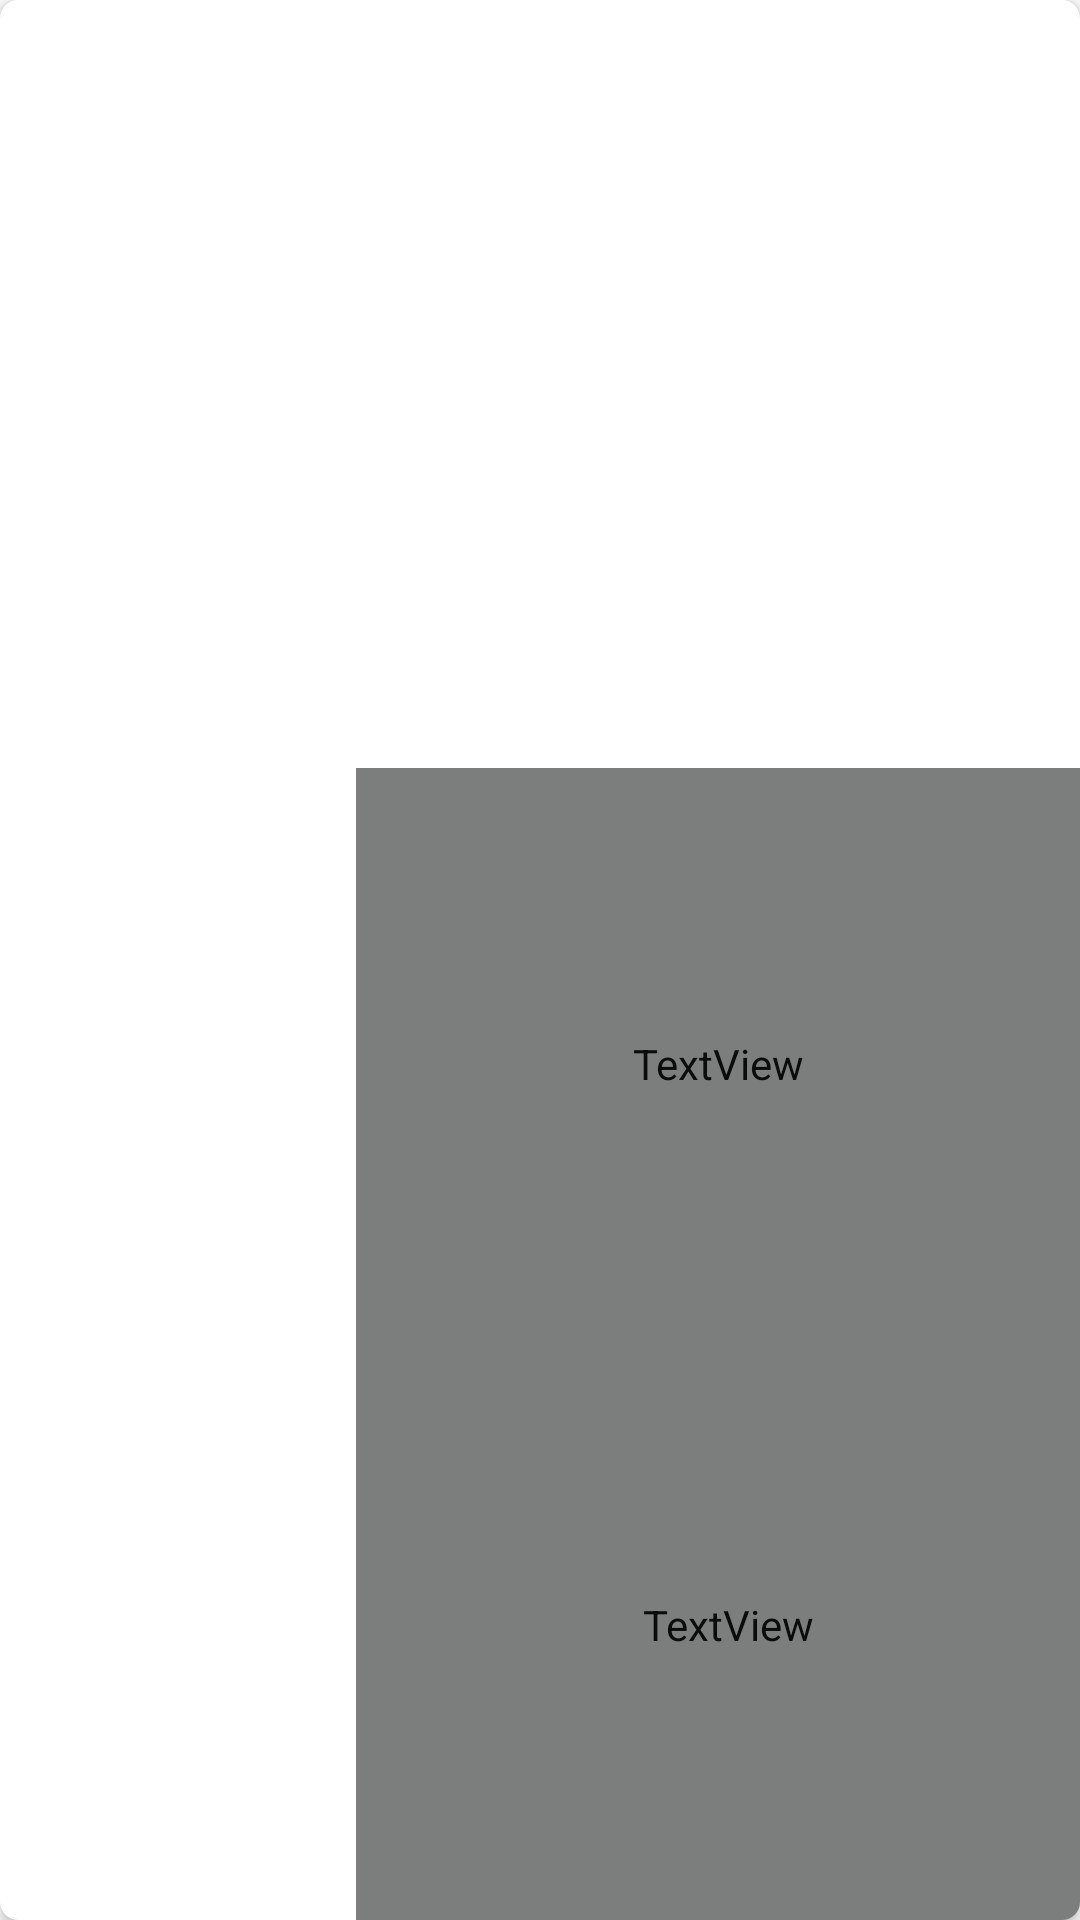

Layout XML and referenced resources for this Android screen:
<!-- AndroidManifest.xml: application theme Theme.TheDiaryApp -->
<!-- res/layout/viewholder_entry.xml -->
<androidx.cardview.widget.CardView xmlns:android="http://schemas.android.com/apk/res/android"
    xmlns:app="http://schemas.android.com/apk/res-auto"
    xmlns:tools="http://schemas.android.com/tools"
    android:layout_width="match_parent"
    android:layout_height="85dp"
    android:layout_gravity="center_horizontal"
    android:layout_marginLeft="15dp"

    android:layout_marginRight="15dp"
    android:layout_marginTop="15dp"
    android:orientation="vertical"
    app:cardCornerRadius="6dp"
    app:cardElevation="3dp">

    <androidx.constraintlayout.widget.ConstraintLayout
        android:id="@+id/viewHolderEntry"
        android:layout_width="match_parent"
        android:layout_height="match_parent"
        android:layout_gravity="center_horizontal"
        android:clickable="true">

        <ImageView
            android:id="@+id/imgViewMood"
            android:layout_width="0dp"
            android:layout_height="0dp"
            android:contentDescription="@string/imgViewMoodDescription"
            android:padding="15dp"
            android:tintMode="src_atop"
            app:layout_constraintBottom_toBottomOf="parent"
            app:layout_constraintEnd_toEndOf="@id/guidelineVertical"
            app:layout_constraintStart_toStartOf="parent"
            app:layout_constraintTop_toTopOf="parent"
            tools:srcCompat="@drawable/ic_sentiment_very_happy_24px_outline" />


        <ImageView
            android:id="@+id/imgViewAction1"
            android:layout_width="0dp"
            android:layout_height="0dp"
            android:contentDescription="@string/imgViewAction1Description"
            android:foreground="#1A62727B"
            android:paddingTop="7dp"
            app:layout_constraintBottom_toBottomOf="@id/guidelineHorizontal"
            app:layout_constraintEnd_toEndOf="@id/guidelineAction1"
            app:layout_constraintStart_toStartOf="@id/guidelineVertical"
            app:layout_constraintTop_toTopOf="parent"
            app:tint="@color/primaryDarkColor"
            tools:srcCompat="@drawable/ic_sports_esports_24px" />

        <ImageView
            android:id="@+id/imgViewAction2"
            android:layout_width="0dp"
            android:layout_height="0dp"
            android:contentDescription="@string/imgViewAction2Description"
            android:foreground="#1A62727B"
            android:paddingTop="7dp"
            app:layout_constraintBottom_toBottomOf="@id/guidelineHorizontal"
            app:layout_constraintEnd_toEndOf="@id/guidelineAction2"
            app:layout_constraintStart_toStartOf="@id/guidelineAction1"
            app:layout_constraintTop_toTopOf="parent"
            app:tint="@color/primaryColor"
            tools:srcCompat="@drawable/ic_weekend_24px_1" />

        <ImageView
            android:id="@+id/imgViewAction3"
            android:layout_width="0dp"
            android:layout_height="0dp"
            android:contentDescription="@string/imgViewAction3Description"
            android:foreground="#1A62727B"
            android:paddingTop="7dp"
            app:layout_constraintBottom_toBottomOf="@id/guidelineHorizontal"
            app:layout_constraintEnd_toEndOf="parent"
            app:layout_constraintStart_toStartOf="@id/guidelineAction2"
            app:layout_constraintTop_toTopOf="parent"
            app:tint="@color/primaryLightColor"
            tools:srcCompat="@drawable/ic_groups_24px" />


        <TextView
            android:id="@+id/txtViewEntryDate"
            android:layout_width="0dp"
            android:layout_height="0dp"
            android:fontFamily="@font/source_sans_pro_bold"
            android:foreground="#1A62727B"
            android:gravity="center_horizontal"
            android:paddingLeft="15dp"
            android:paddingTop="5dp"
            android:paddingRight="15dp"
            android:text="@string/txtViewEntryDateExample"
            android:textAlignment="textStart"
            android:textAllCaps="false"
            android:textColor="?android:textColorPrimary"
            android:textSize="16sp"
            app:layout_constraintBottom_toBottomOf="@id/guidelineText"
            app:layout_constraintEnd_toEndOf="parent"
            app:layout_constraintStart_toStartOf="@id/guidelineVertical"
            app:layout_constraintTop_toTopOf="@id/guidelineHorizontal"
            tools:ignore="RtlCompat" />

        <TextView
            android:id="@+id/txtViewEntryText"
            android:layout_width="0dp"
            android:layout_height="0dp"
            android:fontFamily="@font/source_sans"
            android:foreground="#1A62727B"
            android:gravity="center_horizontal"
            android:paddingStart="15dp"
            android:paddingEnd="8dp"
            android:paddingBottom="5dp"
            android:text="@string/txtViewEntryTextExample"
            android:textAlignment="textStart"
            android:textAllCaps="false"
            android:textColor="?android:textColorPrimary"
            android:textSize="16sp"
            app:layout_constraintBottom_toBottomOf="parent"
            app:layout_constraintEnd_toEndOf="parent"
            app:layout_constraintStart_toStartOf="@id/guidelineVertical"
            app:layout_constraintTop_toTopOf="@id/guidelineText"
            tools:ignore="RtlCompat" />

        <androidx.constraintlayout.widget.Guideline
            android:id="@+id/guidelineVertical"
            android:layout_width="wrap_content"
            android:layout_height="wrap_content"
            android:orientation="vertical"
            app:layout_constraintGuide_percent="0.33" />

        <androidx.constraintlayout.widget.Guideline
            android:id="@+id/guidelineHorizontal"
            android:layout_width="wrap_content"
            android:layout_height="wrap_content"
            android:orientation="horizontal"
            app:layout_constraintGuide_percent="0.4" />

        <androidx.constraintlayout.widget.Guideline
            android:id="@+id/guidelineAction1"
            android:layout_width="wrap_content"
            android:layout_height="wrap_content"
            android:orientation="vertical"
            app:layout_constraintGuide_percent="0.55" />

        <androidx.constraintlayout.widget.Guideline
            android:id="@+id/guidelineAction2"
            android:layout_width="wrap_content"
            android:layout_height="wrap_content"
            android:orientation="vertical"
            app:layout_constraintGuide_percent="0.77" />

        <androidx.constraintlayout.widget.Guideline
            android:id="@+id/guidelineText"
            android:layout_width="wrap_content"
            android:layout_height="wrap_content"
            android:orientation="horizontal"
            app:layout_constraintGuide_percent="0.7" />


    </androidx.constraintlayout.widget.ConstraintLayout>

</androidx.cardview.widget.CardView>
<!-- resources referenced by this layout -->
<resources>
  <color name="primaryColor">#37474f</color>
  <color name="primaryDarkColor">#102027</color>
  <color name="primaryLightColor">#62727b</color>
  <!-- drawable ic_sentiment_very_happy_24px_outline (drawable) -->
  <vector xmlns:android="http://schemas.android.com/apk/res/android"
      android:width="24dp"
      android:height="24dp"
      android:viewportWidth="24"
      android:viewportHeight="24"
      android:tint="#8BC34A">
    <path
        android:fillColor="#FF000000"
        android:pathData="M11.99,2C6.47,2 2,6.48 2,12s4.47,10 9.99,10C17.52,22 22,17.52 22,12S17.52,2 11.99,2zM12,20c-4.42,0 -8,-3.58 -8,-8s3.58,-8 8,-8 8,3.58 8,8 -3.58,8 -8,8zM15.5,11c0.83,0 1.5,-0.67 1.5,-1.5S16.33,8 15.5,8 14,8.67 14,9.5s0.67,1.5 1.5,1.5zM8.5,11c0.83,0 1.5,-0.67 1.5,-1.5S9.33,8 8.5,8 7,8.67 7,9.5 7.67,11 8.5,11zM12,17.5c2.03,0 3.8,-1.11 4.75,-2.75 0.19,-0.33 -0.05,-0.75 -0.44,-0.75L7.69,14c-0.38,0 -0.63,0.42 -0.44,0.75 0.95,1.64 2.72,2.75 4.75,2.75z"/>
  </vector>
  <!-- drawable ic_sports_esports_24px (drawable) -->
  <vector xmlns:android="http://schemas.android.com/apk/res/android"
      android:width="24dp"
      android:height="24dp"
      android:viewportWidth="22"
      android:viewportHeight="22"
      android:tint="#4CAF50">
    <path
        android:fillColor="#FF000000"
        android:pathData="M21.58,16.09l-1.09,-7.66C20.21,6.46 18.52,5 16.53,5H7.47C5.48,5 3.79,6.46 3.51,8.43l-1.09,7.66C2.2,17.63 3.39,19 4.94,19h0c0.68,0 1.32,-0.27 1.8,-0.75L9,16h6l2.25,2.25c0.48,0.48 1.13,0.75 1.8,0.75h0C20.61,19 21.8,17.63 21.58,16.09zM11,11H9v2H8v-2H6v-1h2V8h1v2h2V11zM15,10c-0.55,0 -1,-0.45 -1,-1c0,-0.55 0.45,-1 1,-1s1,0.45 1,1C16,9.55 15.55,10 15,10zM17,13c-0.55,0 -1,-0.45 -1,-1c0,-0.55 0.45,-1 1,-1s1,0.45 1,1C18,12.55 17.55,13 17,13z"/>
  </vector>
  <!-- drawable ic_weekend_24px_1 (drawable) -->
  <vector xmlns:android="http://schemas.android.com/apk/res/android"
      android:width="24dp"
      android:height="24dp"
      android:viewportWidth="26"
      android:viewportHeight="26"
      android:tint="#FF9800">
    <path
        android:fillColor="#FF000000"
        android:pathData="M21,10c-1.1,0 -2,0.9 -2,2v3L5,15v-3c0,-1.1 -0.9,-2 -2,-2s-2,0.9 -2,2v5c0,1.1 0.9,2 2,2h18c1.1,0 2,-0.9 2,-2v-5c0,-1.1 -0.9,-2 -2,-2zM18,5L6,5c-1.1,0 -2,0.9 -2,2v2.15c1.16,0.41 2,1.51 2,2.82L6,14h12v-2.03c0,-1.3 0.84,-2.4 2,-2.82L20,7c0,-1.1 -0.9,-2 -2,-2z"/>
  </vector>
  <string name="imgViewAction1Description">Deine erste Tagesaktion</string>
  <string name="imgViewAction2Description">Deine zweite Tagesaktion</string>
  <string name="imgViewAction3Description">Deine dritte Tagesaktion</string>
  <string name="imgViewMoodDescription">Deine Mood</string>
  <string name="txtViewEntryDateExample">17.12.2020</string>
  <string name="txtViewEntryTextExample">Heute ist ein toller Tag gewes..</string>
  <style name="Theme.TheDiaryApp" parent="Theme.MaterialComponents.DayNight.DarkActionBar">
          
          <item name="colorPrimary">@color/primaryColor</item>
          <item name="colorPrimaryVariant">@color/primaryDarkColor</item>
          <item name="colorOnPrimary">@color/primaryTextColor</item>
          
          <item name="colorSecondary">@color/secondaryColor</item>
          <item name="colorSecondaryVariant">@color/secondaryDarkColor</item>
          <item name="colorOnSecondary">@color/primaryDarkColor</item>
          
          <item name="android:statusBarColor" tools:targetApi="l">?attr/colorPrimaryVariant</item>
          
  
          
  
  
      </style>
  <color name="primaryTextColor">#ffffff</color>
  <color name="secondaryColor">#aed581</color>
  <color name="secondaryDarkColor">#7da453</color>
</resources>
